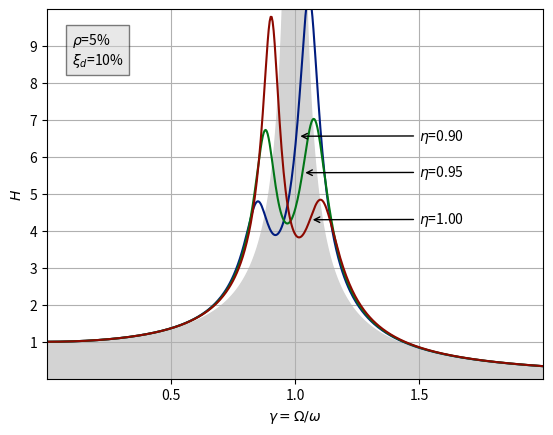
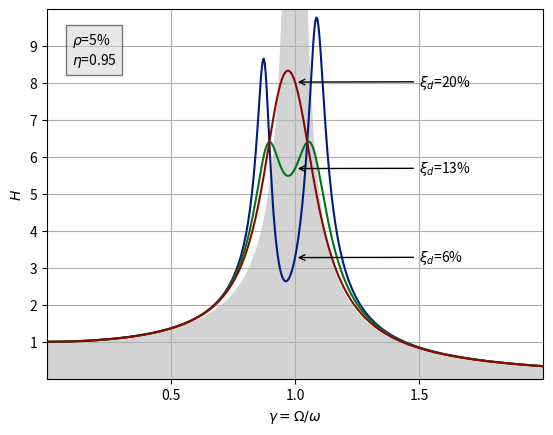

Recreate these plots in Python, in order.
import numpy as np
import matplotlib.pyplot as plt
plt.style.use('seaborn-v0_8-dark-palette')

savefig = True
showfig = False

def H_simple(gamma, xi):
    return 1/np.sqrt((1-gamma**2)**2 + 2*xi*gamma)

def H_TMD(gamma, xi, eta, rho):
    a = eta**2 - gamma**2
    b = 2*xi*gamma*eta
    c = a**2 + b**2
    d = (a*(1-gamma**2) -rho*gamma**2*eta**2)**2 + b**2*(1-gamma**2*(1+rho))**2
    return np.sqrt(c/d)

rho = 0.05
gammas = np.linspace(0, 2, 500)
xi = 0.1
eta_opt = 1 / (1+rho)
xi_opt = np.sqrt(3*rho/8/(1+rho)**3)
xi_opt = np.sqrt(rho*(3-np.sqrt(0.5*rho))/8/(1+rho)/(1-0.5*rho))

# Dynamic amplification factor without TMD
Df_0 = H_simple(gammas, xi=0)


# Frequency sensitivity
eta_1 = eta_opt - 0.05
eta_2 = eta_opt
eta_3 = eta_opt + 0.05
H_eta = lambda e, g=gammas: H_TMD(g, xi=xi, eta=e, rho=rho)
Df_1 = H_eta(eta_1)
Df_2 = H_eta(eta_2)
Df_3 = H_eta(eta_3)

# Frequencies plot
fig, ax = plt.subplots()
ax.fill_between(gammas, Df_0, color='lightgray')
ax.plot(gammas, Df_1)
ax.plot(gammas, Df_2)
ax.plot(gammas, Df_3)
H_eta_1 = H_eta(eta_1,1.005)
H_eta_2 = H_eta(eta_2,1.03)
H_eta_3 = H_eta(eta_3,1.06)
ax.annotate(f'$\eta$={eta_1:.2f}', xy=(1.01, H_eta_1), xytext=(1.5, H_eta_1-.1), arrowprops=dict(arrowstyle="->"))
ax.annotate(f'$\eta$={eta_2:.2f}', xy=(1.03, H_eta_2), xytext=(1.5, H_eta_2-.1), arrowprops=dict(arrowstyle="->"))
ax.annotate(f'$\eta$={eta_3:.2f}', xy=(1.06, H_eta_3), xytext=(1.5, H_eta_3-.1), arrowprops=dict(arrowstyle="->"))
ax.text(0.1, 8.5, r'$\rho$=5%'+'\n'+r'$\xi_d$=10%', bbox=dict(facecolor='lightgray', alpha=0.5))
ax.set(xlim=(0, 2), xticks=np.arange(.5, 2, .5), xlabel='$\gamma=\Omega/\omega$',
       ylim=(0, 10), yticks=np.arange(1, 10), ylabel='$H$')
ax.grid(True)
if savefig: plt.savefig('tmd-frequencies.pdf')


# Damping sentitivity
xi_1 = xi_opt - 0.07
xi_2 = xi_opt
xi_3 = xi_opt + 0.07
H_xi = lambda x, g=gammas: H_TMD(g, xi=x, eta=eta_opt, rho=rho)
Df_1 = H_xi(xi_1)
Df_2 = H_xi(xi_2)
Df_3 = H_xi(xi_3)

# Dampings plot
fig, ax = plt.subplots()
ax.fill_between(gammas, Df_0, color='lightgray')
ax.plot(gammas, Df_1)
ax.plot(gammas, Df_2)
ax.plot(gammas, Df_3)
H_xi_1 = H_xi(xi_1, 1.0)
H_xi_2 = H_xi(xi_2, 1.0)
H_xi_3 = H_xi(xi_3, 1.0)
ax.annotate(r'$\xi_d$='+f'{xi_1*100:.0f}%', xy=(1.0, H_xi_1), xytext=(1.5, H_xi_1-.1), arrowprops=dict(arrowstyle="->"))
ax.annotate(r'$\xi_d$='+f'{xi_2*100:.0f}%', xy=(1.0, H_xi_2), xytext=(1.5, H_xi_2-.1), arrowprops=dict(arrowstyle="->"))
ax.annotate(r'$\xi_d$='+f'{xi_3*100:.0f}%', xy=(1.0, H_xi_3), xytext=(1.5, H_xi_3-.1), arrowprops=dict(arrowstyle="->"))
ax.text(0.1, 8.5, r'$\rho$=5%'+'\n'+'$\eta$='+f'{eta_opt:.2f}', bbox=dict(facecolor='lightgray', alpha=0.5))
ax.set(xlim=(0, 2), xticks=np.arange(.5, 2, .5), xlabel='$\gamma=\Omega/\omega$',
       ylim=(0, 10), yticks=np.arange(1, 10), ylabel='$H$')
ax.grid(True)
if savefig: plt.savefig('tmd-dampings.pdf')
if showfig: plt.show()
